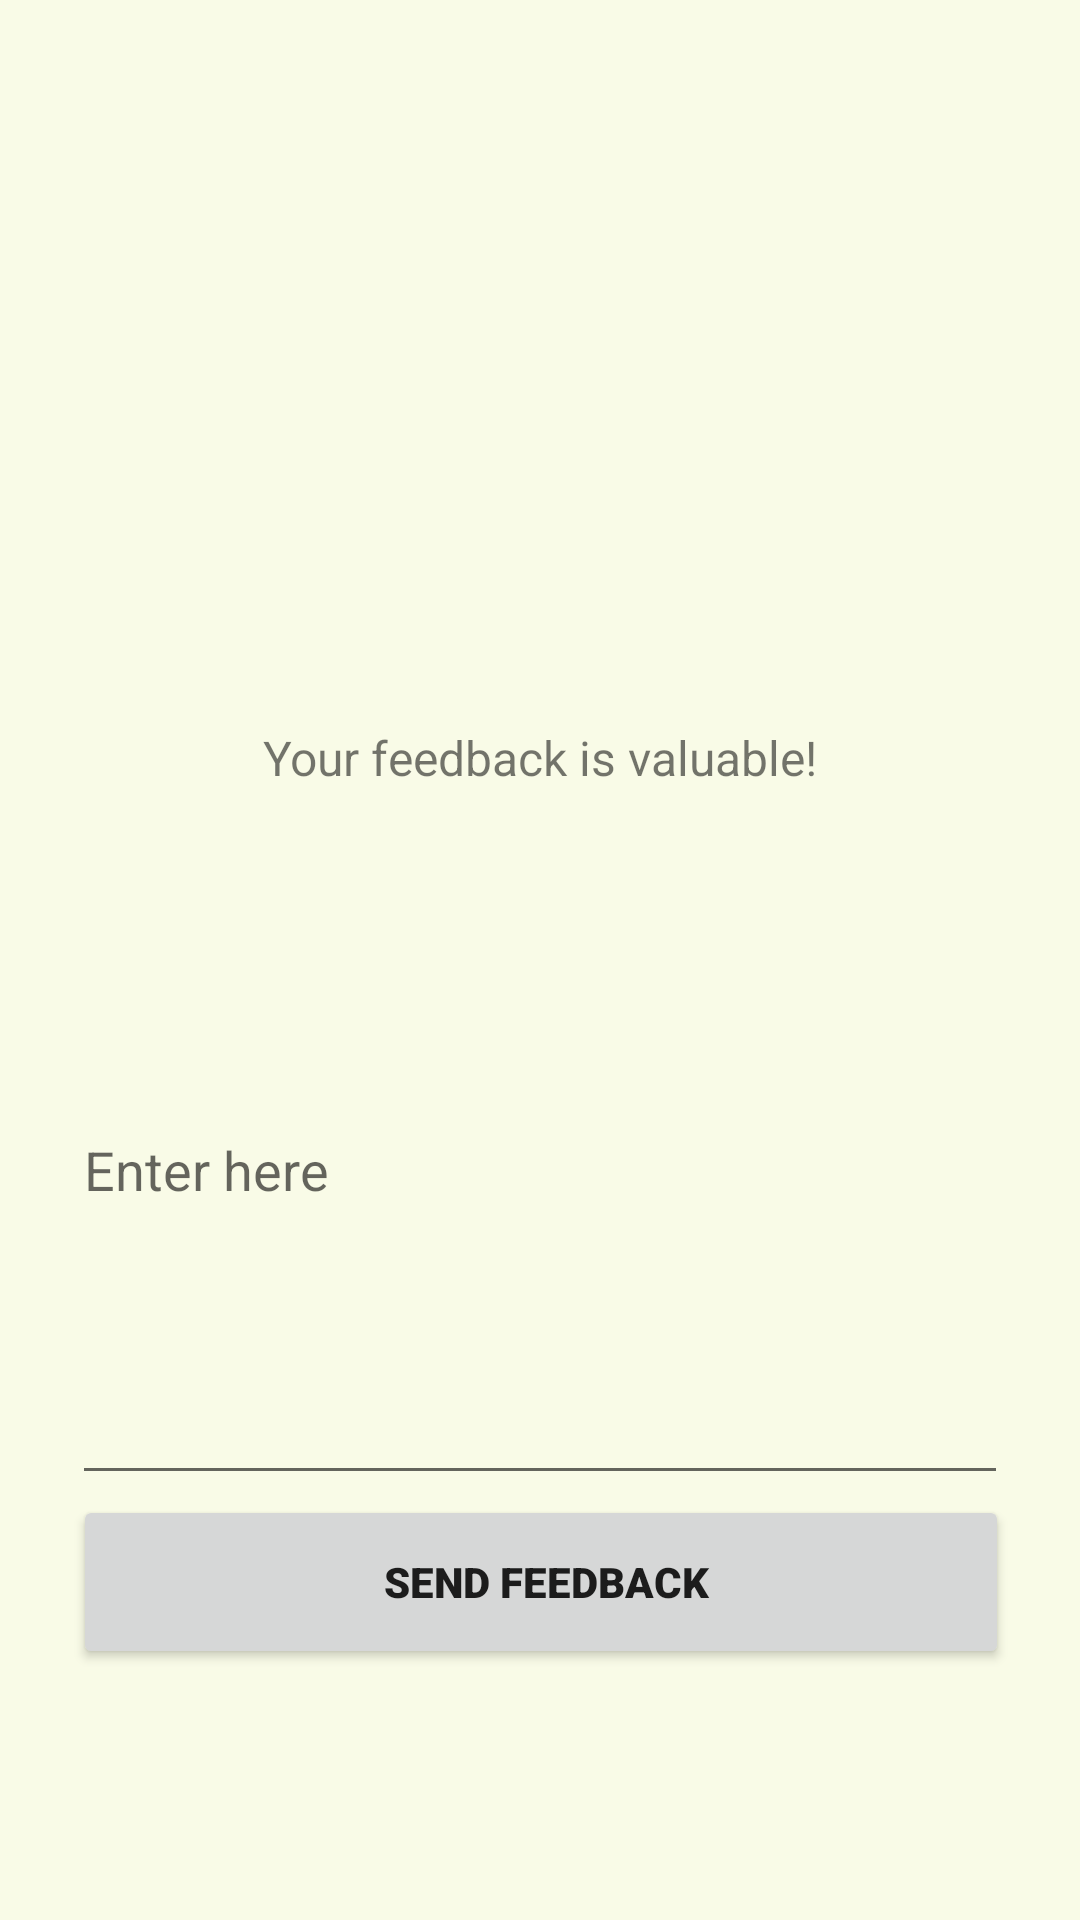

The Android layout XML behind this screen, and the referenced resources:
<!-- AndroidManifest.xml: application theme AppTheme -->
<!-- res/layout/fragment_me.xml -->
<?xml version="1.0" encoding="utf-8"?>
<androidx.constraintlayout.widget.ConstraintLayout xmlns:android="http://schemas.android.com/apk/res/android"
    xmlns:app="http://schemas.android.com/apk/res-auto"
    xmlns:tools="http://schemas.android.com/tools"
    android:layout_width="match_parent"
    android:layout_height="match_parent"
    android:background="@color/lime"
    tools:context=".MeFragment">


        <ImageView
            android:id="@+id/imageView3"
            android:layout_width="136dp"
            android:layout_height="128dp"
            android:layout_marginTop="250dp"
            android:layout_marginBottom="18dp"
            android:contentDescription="TODO"
            android:src="@drawable/book_icon3"
            app:layout_constraintBottom_toTopOf="@+id/hello"
            app:layout_constraintEnd_toEndOf="parent"
            app:layout_constraintHorizontal_bias="0.498"
            app:layout_constraintStart_toStartOf="parent"
            app:layout_constraintTop_toTopOf="parent" />

        <Button
            android:id="@+id/feedbackButton"
            android:layout_width="312dp"
            android:layout_height="58dp"
            android:layout_marginBottom="256dp"
            android:fontFamily="sans-serif-black"
            android:text=" send feedback"
            app:layout_constraintBottom_toBottomOf="parent"
            app:layout_constraintEnd_toEndOf="parent"
            app:layout_constraintHorizontal_bias="0.505"
            app:layout_constraintStart_toStartOf="parent"
            app:layout_constraintTop_toBottomOf="@+id/feedbackText" />

        <EditText
            android:id="@+id/feedbackText"
            android:layout_width="312dp"
            android:layout_height="220dp"
            android:layout_marginTop="3dp"
            app:layout_constraintBottom_toTopOf="@+id/feedbackButton"
            app:layout_constraintEnd_toEndOf="parent"
            app:layout_constraintHorizontal_bias="0.5"
            app:layout_constraintStart_toStartOf="parent"
            app:layout_constraintTop_toBottomOf="@+id/hello"
            android:hint="Enter here"/>

        <TextView
            android:id="@+id/hello"
            android:layout_width="wrap_content"
            android:layout_height="wrap_content"
            android:layout_marginTop="18dp"
            android:layout_marginBottom="12dp"
            android:fontFamily="sans-serif-thin"
            android:text="Your feedback is valuable!"
            android:textSize="16sp"
            android:textStyle="bold"
            app:layout_constraintBottom_toTopOf="@+id/feedbackText"
            app:layout_constraintEnd_toEndOf="parent"
            app:layout_constraintHorizontal_bias="0.5"
            app:layout_constraintStart_toStartOf="parent"
            app:layout_constraintTop_toBottomOf="@+id/imageView3" />
</androidx.constraintlayout.widget.ConstraintLayout>
<!-- resources referenced by this layout -->
<resources>
  <color name="lime">#F9FBE7</color>
  <style name="AppTheme" parent="Theme.AppCompat.Light.DarkActionBar">
          
          <item name="colorPrimary">@color/colorPrimary</item>
          <item name="colorPrimaryDark">@color/colorPrimaryDark</item>
          <item name="colorAccent">@color/colorAccent</item>
      </style>
  <color name="colorPrimary">#008577</color>
  <color name="colorPrimaryDark">#00574B</color>
  <color name="colorAccent">#D81B60</color>
</resources>
